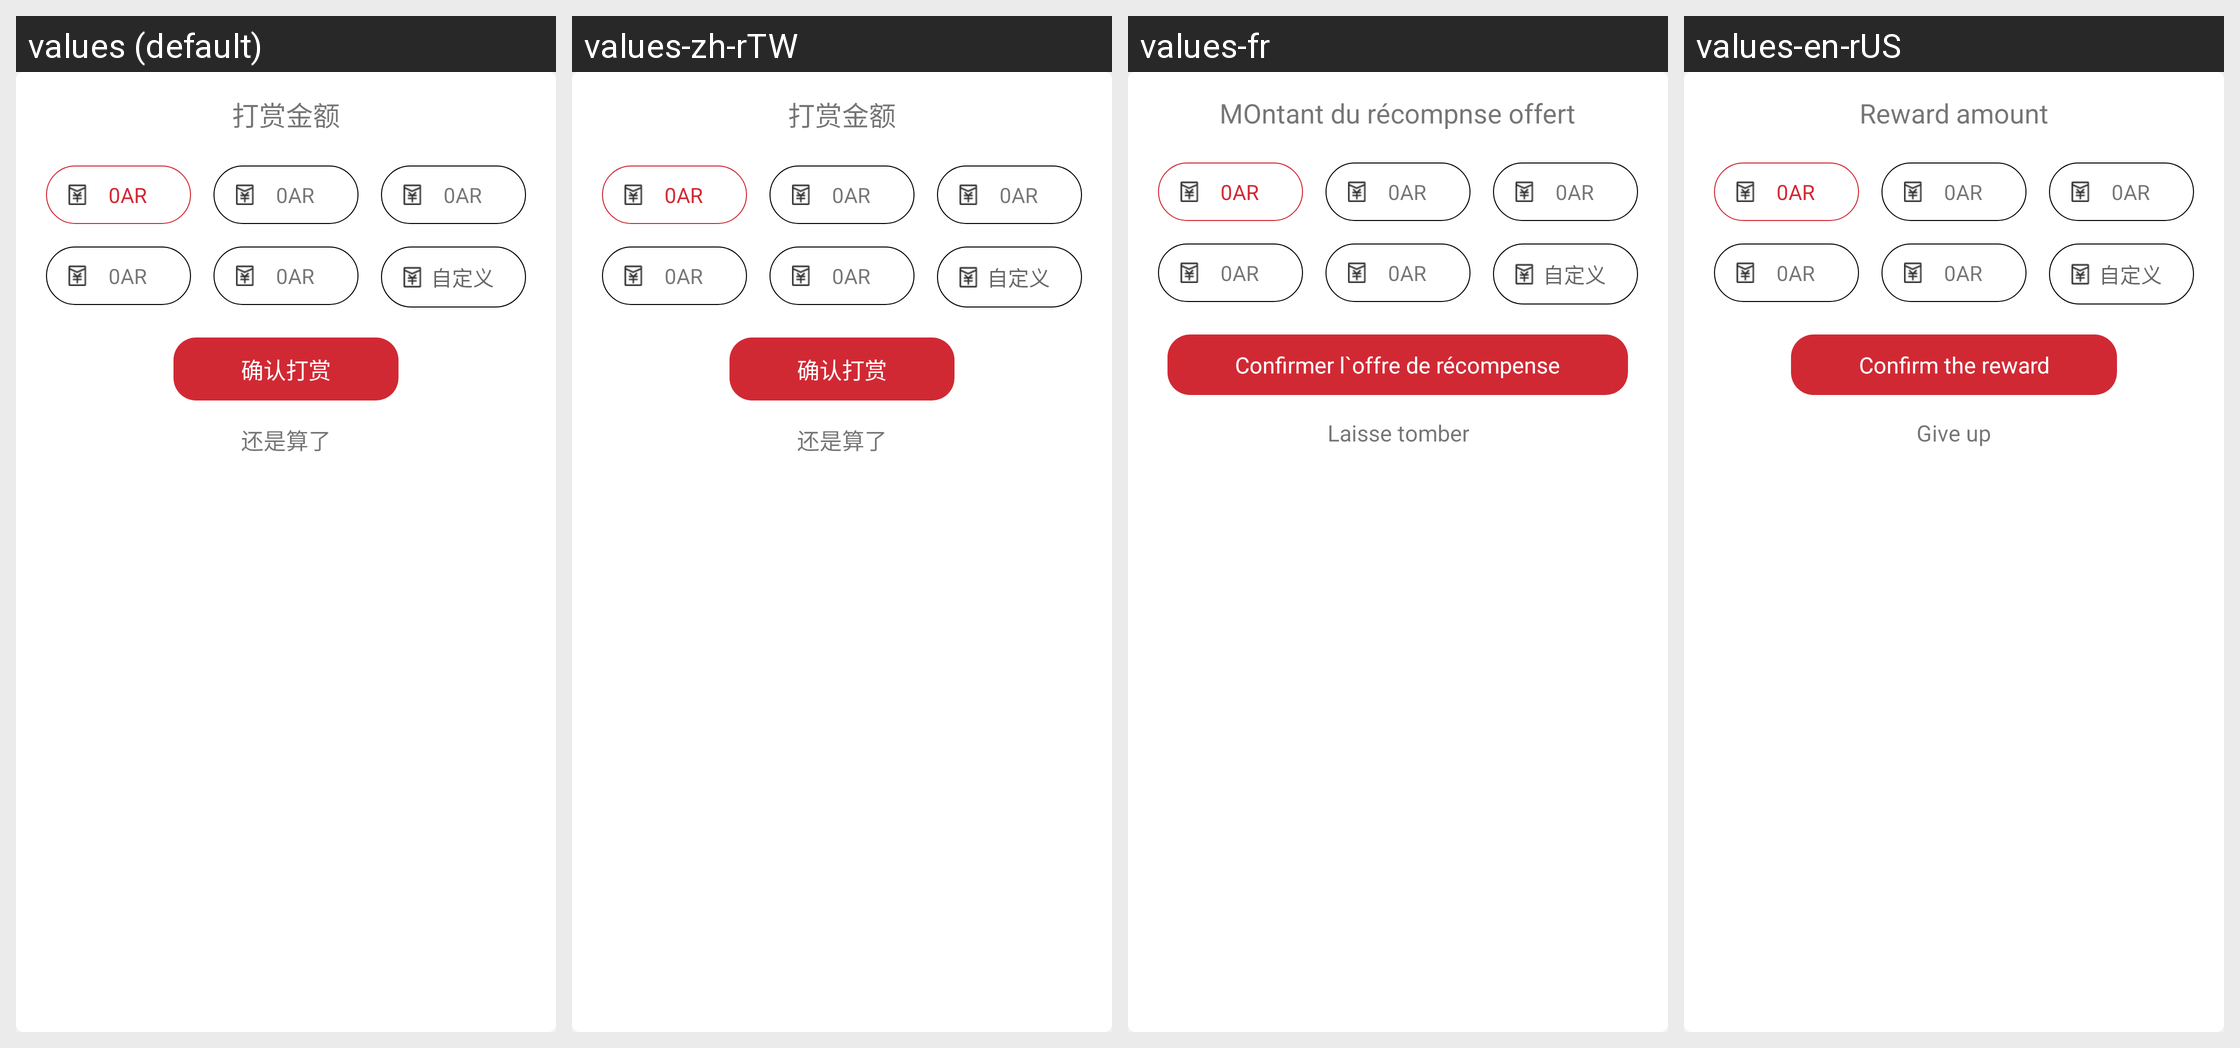

Here is an Android app screen in its default locale and in the app's own translations. Write out the translated-string differences for the strings that appear on this screen.
Android screen res/layout/dialog_tip.xml rendered under 4 locales, left to right: values (default), values-zh-rTW, values-fr, values-en-rUS. Device: Nexus 5 (rendered at 1080×1920; each locale shown at half size, 540×960, under a caption strip naming it); theme AppTheme.
Strings drawn on this screen, with the default value and each locale's value (text and hints the layout hard-codes, and strings that could not be matched under every locale, appear in the picture but are not listed):

exceptional_amount
  values: 打赏金额
  values-zh-rTW: 打赏金额
  values-fr: MOntant du récompnse offert
  values-en-rUS: Reward amount

confirm_exceptional
  values: 确认打赏
  values-zh-rTW: 确认打赏
  values-fr: Confirmer l`offre de récompense
  values-en-rUS: Confirm the reward

give_up
  values: 还是算了
  values-zh-rTW: 还是算了
  values-fr: Laisse tomber
  values-en-rUS: Give up
